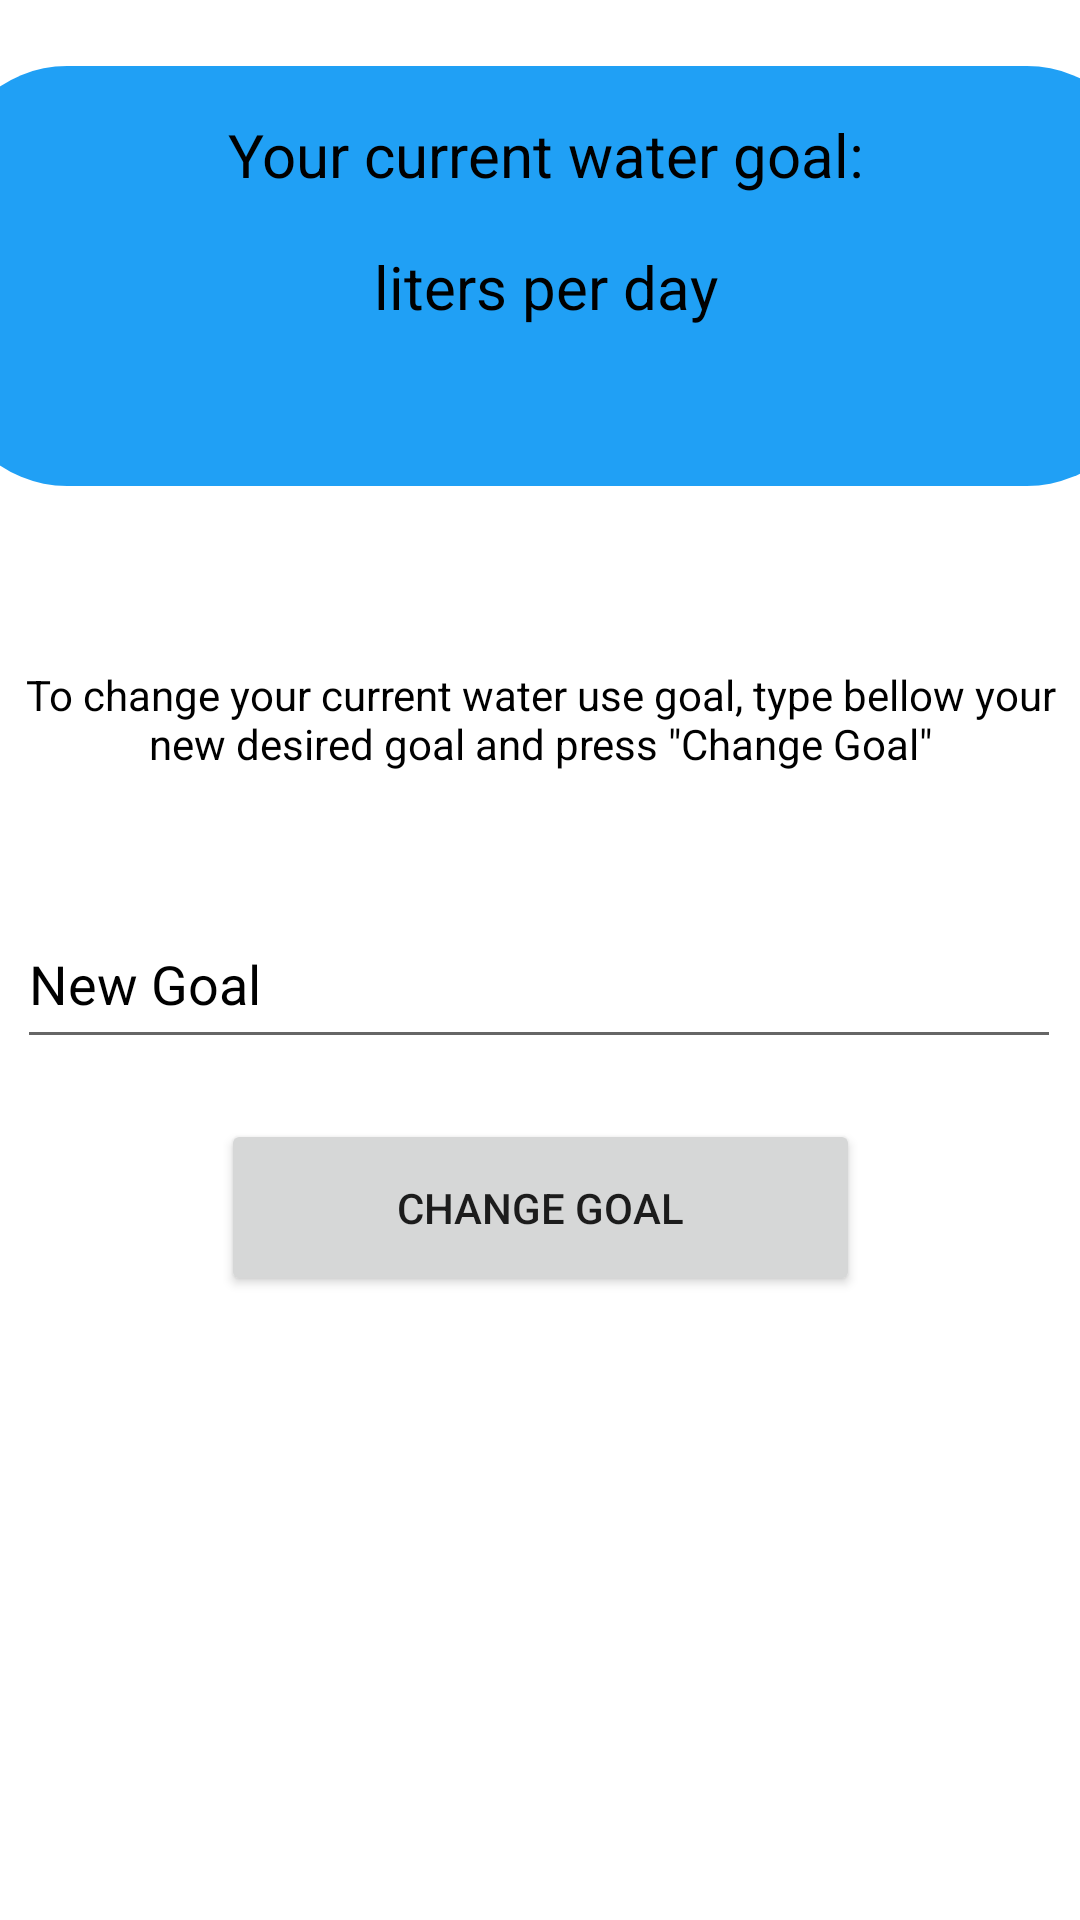

Android layout source for this screen:
<!-- AndroidManifest.xml: application theme Theme.EngDesignApp -->
<!-- res/layout/activity_goals.xml -->
<?xml version="1.0" encoding="utf-8"?>
<androidx.constraintlayout.widget.ConstraintLayout xmlns:android="http://schemas.android.com/apk/res/android"
    xmlns:app="http://schemas.android.com/apk/res-auto"
    xmlns:tools="http://schemas.android.com/tools"
    android:layout_width="match_parent"
    android:layout_height="match_parent"
    android:background="@color/white"
    tools:context=".Goals">

    <TextView
        android:id="@+id/goals_text"
        android:layout_width="wrap_content"
        android:layout_height="wrap_content"
        android:layout_marginStart="177dp"
        android:layout_marginTop="58dp"
        android:layout_marginEnd="176dp"
        android:layout_marginBottom="654dp"
        android:text="Water Use Goal"
        android:textColor="@color/black"
        android:textSize="24sp"
        android:textStyle="bold"
        android:visibility="visible"
        app:layout_constraintBottom_toBottomOf="parent"
        app:layout_constraintEnd_toEndOf="parent"
        app:layout_constraintHorizontal_bias="0.504"
        app:layout_constraintStart_toStartOf="parent"
        app:layout_constraintTop_toTopOf="parent"
        app:layout_constraintVertical_bias="1.0"
        tools:visibility="visible" />

    <Button
        android:id="@+id/changeGoalButton"
        android:layout_width="213dp"
        android:layout_height="59dp"
        android:layout_marginTop="20dp"
        android:text="Change Goal"
        app:layout_constraintEnd_toEndOf="parent"
        app:layout_constraintStart_toStartOf="parent"
        app:layout_constraintTop_toBottomOf="@+id/editGoalTextInput" />

    <EditText
        android:id="@+id/editGoalTextInput"
        android:layout_width="348dp"
        android:layout_height="53dp"
        android:layout_marginTop="4dp"
        android:ems="10"
        android:hint="New Goal Value"
        android:inputType="number"
        android:text="New Goal"
        android:textColor="@color/black"
        app:layout_constraintEnd_toEndOf="parent"
        app:layout_constraintHorizontal_bias="0.46"
        app:layout_constraintStart_toStartOf="parent"
        app:layout_constraintTop_toBottomOf="@+id/textView" />

    <TextView
        android:id="@+id/boxgoal"
        android:layout_width="400dp"
        android:layout_height="140dp"
        android:layout_marginTop="36dp"
        android:background="@drawable/box"
        app:layout_constraintEnd_toEndOf="parent"
        app:layout_constraintHorizontal_bias="0.454"
        app:layout_constraintStart_toStartOf="parent"
        app:layout_constraintTop_toBottomOf="@+id/goals_text" />

    <TextView
        android:id="@+id/textView6"
        android:layout_width="wrap_content"
        android:layout_height="wrap_content"
        android:layout_marginTop="16dp"
        android:lineSpacingExtra="20sp"
        android:text="Your current water goal:"
        android:textColor="@color/black"
        android:textSize="20sp"
        app:layout_constraintEnd_toEndOf="@+id/boxgoal"
        app:layout_constraintStart_toStartOf="@+id/boxgoal"
        app:layout_constraintTop_toTopOf="@+id/boxgoal" />

    <TextView
        android:id="@+id/goalValueTextView"
        android:layout_width="wrap_content"
        android:layout_height="wrap_content"
        android:layout_marginTop="60dp"
        android:text="liters per day"
        android:textColor="@color/black"
        android:textSize="20sp"
        app:layout_constraintEnd_toEndOf="@+id/boxgoal"
        app:layout_constraintStart_toStartOf="@+id/boxgoal"
        app:layout_constraintTop_toTopOf="@+id/boxgoal" />

    <TextView
        android:id="@+id/textView"
        android:layout_width="345dp"
        android:layout_height="74dp"
        android:layout_marginTop="60dp"
        android:text="To change your current water use goal, type bellow your new desired goal and press &quot;Change Goal&quot;"
        android:textAlignment="center"
        android:textColor="@color/black"
        app:layout_constraintEnd_toEndOf="parent"
        app:layout_constraintStart_toStartOf="parent"
        app:layout_constraintTop_toBottomOf="@+id/boxgoal" />
</androidx.constraintlayout.widget.ConstraintLayout>
<!-- resources referenced by this layout -->
<resources>
  <!-- drawable box (drawable) -->
  <?xml version="1.0" encoding="utf-8"?>
  
  <selector xmlns:android="http://schemas.android.com/apk/res/android">
      <item>
          <shape android:shape="rectangle">
              <solid android:color="#E10394F4"/>
              <corners android:radius="40dp"/>
          </shape>
      </item>
  </selector>
  <style name="Theme.EngDesignApp" parent="Theme.MaterialComponents.DayNight.DarkActionBar">
          
          <item name="colorPrimary">@color/purple_500</item>
          <item name="colorPrimaryVariant">@color/purple_700</item>
          <item name="colorOnPrimary">@color/white</item>
          
          <item name="colorSecondary">@color/teal_200</item>
          <item name="colorSecondaryVariant">@color/teal_700</item>
          <item name="colorOnSecondary">@color/black</item>
          
          <item name="android:statusBarColor">?attr/colorPrimaryVariant</item>
          
      </style>
  <!-- not gathered from this repository: default colours our renderer supplied (Android Studio template values) -->
  <color name="purple_500">#FF6200EE</color>
  <color name="purple_700">#FF3700B3</color>
  <color name="teal_200">#FF03DAC5</color>
  <color name="teal_700">#FF018786</color>
  <color name="black">#FF000000</color>
  <color name="white">#FFFFFFFF</color>
</resources>
